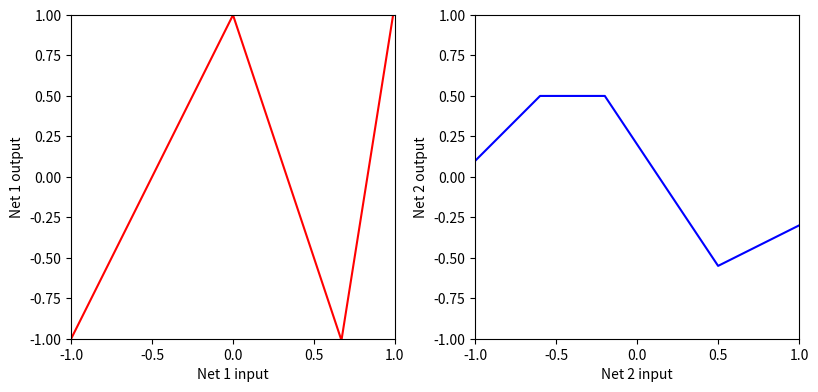
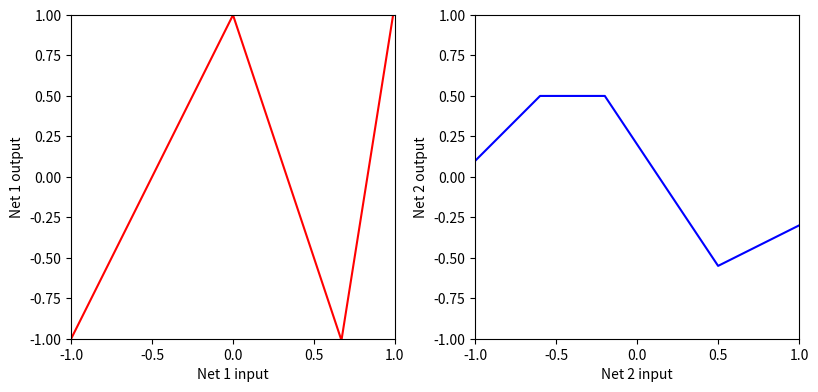
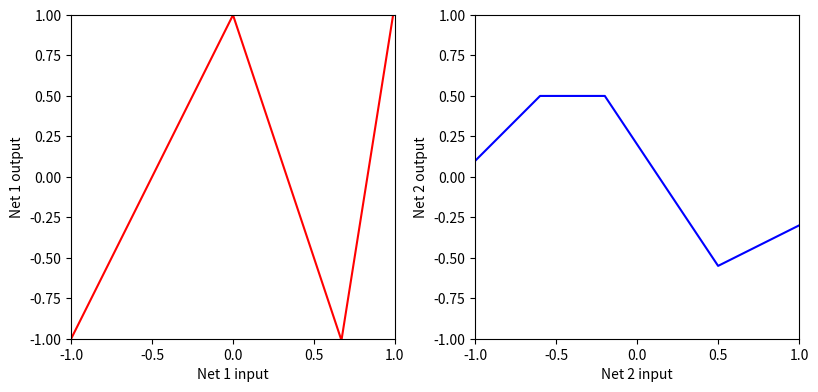
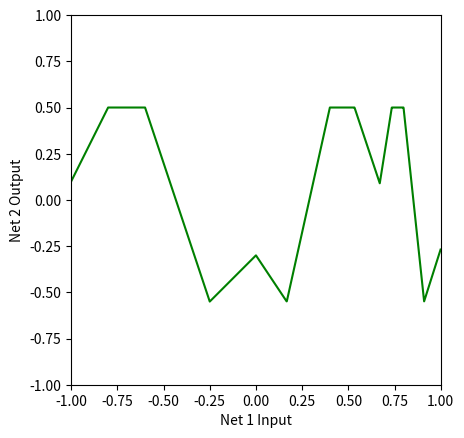
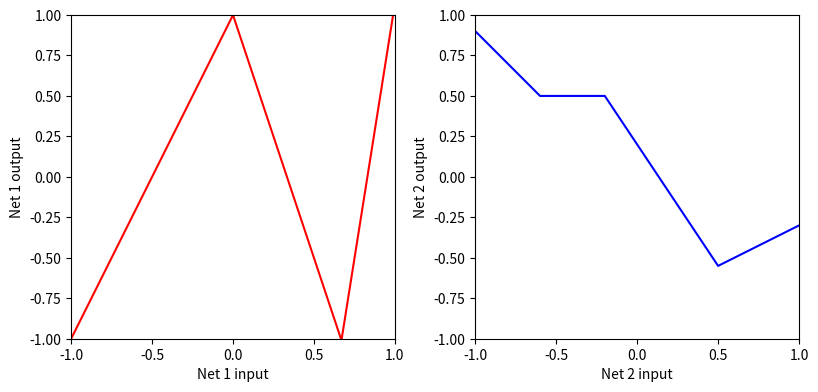
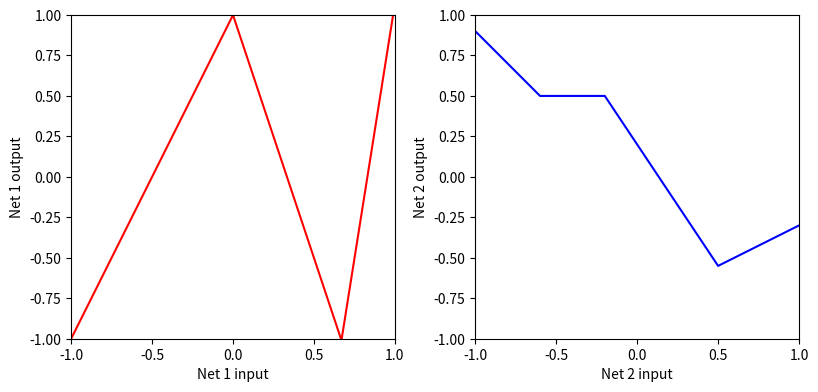
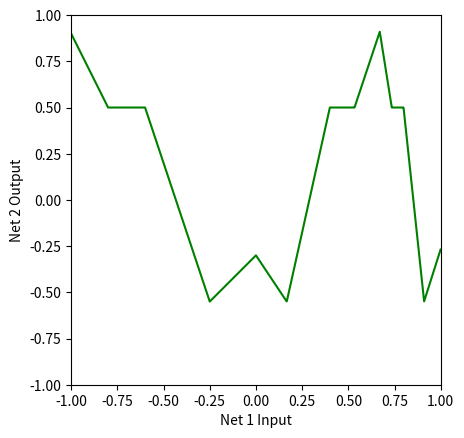
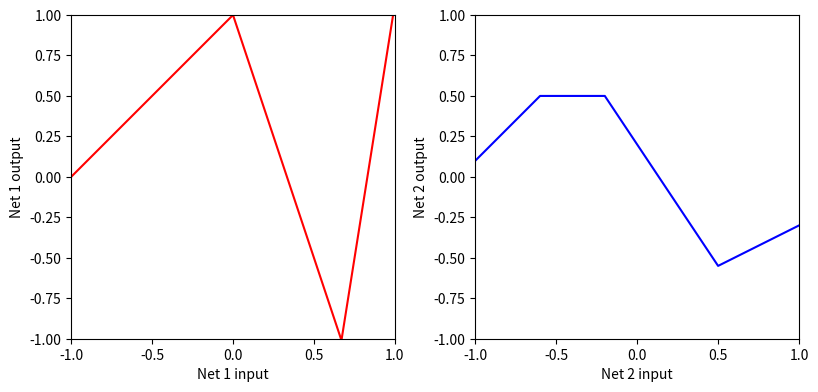
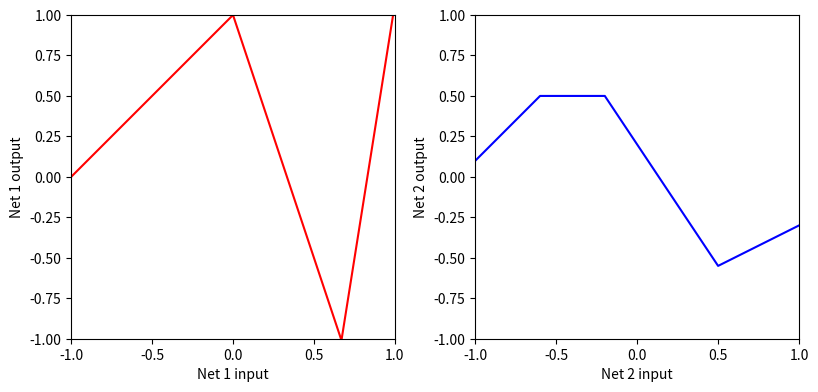
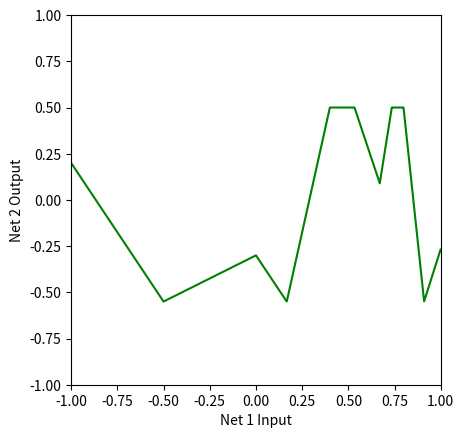
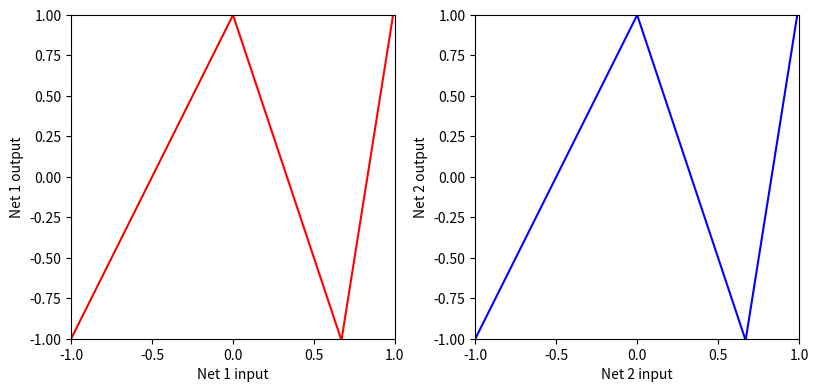
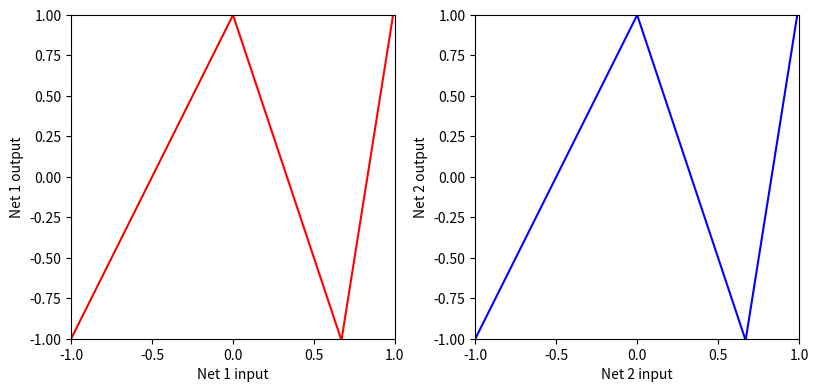
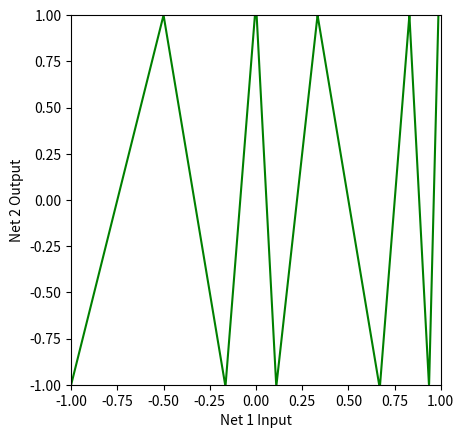
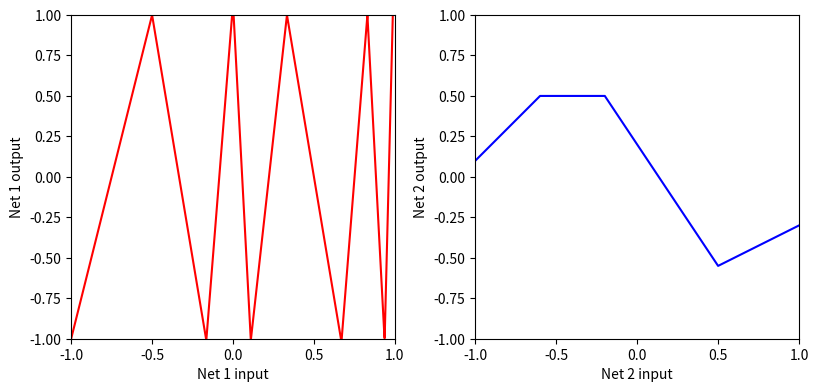
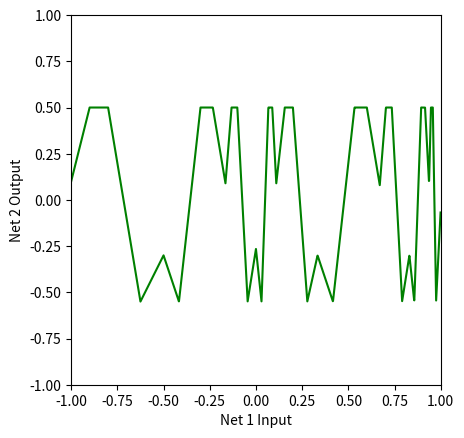

These charts were generated, in order, by the following Python code:
# Imports math library
import numpy as np
# Imports plotting library
import matplotlib.pyplot as plt

# Define the Rectified Linear Unit (ReLU) function
def ReLU(preactivation):
  activation = preactivation.clip(0.0)
  return activation

# Define a shallow neural network with, one input, one output, and three hidden units
def shallow_1_1_3(x, activation_fn, phi_0,phi_1,phi_2,phi_3, theta_10, theta_11, theta_20, theta_21, theta_30, theta_31):
  # Initial lines
  pre_1 = theta_10 + theta_11 * x
  pre_2 = theta_20 + theta_21 * x
  pre_3 = theta_30 + theta_31 * x
  # Activation functions
  act_1 = activation_fn(pre_1)
  act_2 = activation_fn(pre_2)
  act_3 = activation_fn(pre_3)
  # Weight activations
  w_act_1 = phi_1 * act_1
  w_act_2 = phi_2 * act_2
  w_act_3 = phi_3 * act_3
  # Combine weighted activation and add y offset
  y = phi_0 + w_act_1 + w_act_2 + w_act_3
  # Return everything we have calculated
  return y

# # Plot two shallow neural networks and the composition of the two
def plot_neural_two_components(x_in, net1_out, net2_out, net12_out=None):

  # Plot the two networks separately
  fig, ax = plt.subplots(1,2)
  fig.set_size_inches(8.5, 8.5)
  fig.tight_layout(pad=3.0)
  ax[0].plot(x_in, net1_out,'r-')
  ax[0].set_xlabel('Net 1 input'); ax[0].set_ylabel('Net 1 output')
  ax[0].set_xlim([-1,1]);ax[0].set_ylim([-1,1])
  ax[0].set_aspect(1.0)
  ax[1].plot(x_in, net2_out,'b-')
  ax[1].set_xlabel('Net 2 input'); ax[1].set_ylabel('Net 2 output')
  ax[1].set_xlim([-1,1]);ax[1].set_ylim([-1,1])
  ax[1].set_aspect(1.0)
  plt.show()

  if net12_out is not None:
    # Plot their composition
    fig, ax = plt.subplots()
    ax.plot(x_in ,net12_out,'g-')
    ax.set_xlabel('Net 1 Input'); ax.set_ylabel('Net 2 Output')
    ax.set_xlim([-1,1]);ax.set_ylim([-1,1])
    ax.set_aspect(1.0)
    plt.show()
    
# Now lets define some parameters and run the first neural network
n1_theta_10 = 0.0   ; n1_theta_11 = -1.0
n1_theta_20 = 0     ; n1_theta_21 = 1.0
n1_theta_30 = -0.67 ; n1_theta_31 =  1.0
n1_phi_0 = 1.0; n1_phi_1 = -2.0; n1_phi_2 = -3.0; n1_phi_3 = 9.3

# Now lets define some parameters and run the second neural network
n2_theta_10 =  -0.6 ; n2_theta_11 = -1.0
n2_theta_20 =  0.2  ; n2_theta_21 = 1.0
n2_theta_30 =  -0.5  ; n2_theta_31 =  1.0
n2_phi_0 = 0.5; n2_phi_1 = -1.0; n2_phi_2 = -1.5; n2_phi_3 = 2.0

# Display the two inputs
x = np.arange(-1,1,0.001)
# We run the first  and second neural networks for each of these input values
net1_out = shallow_1_1_3(x, ReLU, n1_phi_0, n1_phi_1, n1_phi_2, n1_phi_3, n1_theta_10, n1_theta_11, n1_theta_20, n1_theta_21, n1_theta_30, n1_theta_31)
net2_out = shallow_1_1_3(x, ReLU, n2_phi_0, n2_phi_1, n2_phi_2, n2_phi_3, n2_theta_10, n2_theta_11, n2_theta_20, n2_theta_21, n2_theta_30, n2_theta_31)
# Plot both graphs
plot_neural_two_components(x, net1_out, net2_out)

# Now lets define some parameters and run the first neural network
n1_theta_10 = 0.0   ; n1_theta_11 = -1.0
n1_theta_20 = 0     ; n1_theta_21 = 1.0
n1_theta_30 = -0.67 ; n1_theta_31 =  1.0
n1_phi_0 = 1.0; n1_phi_1 = -2.0; n1_phi_2 = -3.0; n1_phi_3 = 9.3

# Now lets define some parameters and run the second neural network
n2_theta_10 =  -0.6 ; n2_theta_11 = -1.0
n2_theta_20 =  0.2  ; n2_theta_21 = 1.0
n2_theta_30 =  -0.5  ; n2_theta_31 =  1.0
n2_phi_0 = 0.5; n2_phi_1 = -1.0; n2_phi_2 = -1.5; n2_phi_3 = 2.0

# Display the two inputs
x = np.arange(-1,1,0.001)
# We run the first  and second neural networks for each of these input values
net1_out = shallow_1_1_3(x, ReLU, n1_phi_0, n1_phi_1, n1_phi_2, n1_phi_3, n1_theta_10, n1_theta_11, n1_theta_20, n1_theta_21, n1_theta_30, n1_theta_31)
net2_out = shallow_1_1_3(x, ReLU, n2_phi_0, n2_phi_1, n2_phi_2, n2_phi_3, n2_theta_10, n2_theta_11, n2_theta_20, n2_theta_21, n2_theta_30, n2_theta_31)
# Plot both graphs
plot_neural_two_components(x, net1_out, net2_out)

# TODO
# Take a piece of paper and draw what you think will happen when we feed the
# output of the first network into the second one.  Draw the relationship between
# the input of the first network and the output of the second one.

# mozna by powiedziec, ze mamy siec 1-3-1-3-1
# czyli x -> 3 hidden -> y1 -> 3 hidden -> y2

# Now let's see if your predictions were right

# TODO feed the output of first network into second network (replace this line)
net12_out = shallow_1_1_3(net1_out, ReLU, n2_phi_0, n2_phi_1, n2_phi_2, n2_phi_3, n2_theta_10, n2_theta_11, n2_theta_20, n2_theta_21, n2_theta_30, n2_theta_31)

# Plot all three graphs
plot_neural_two_components(x, net1_out, net2_out, net12_out)


# Now we'll change things a up a bit.  What happens if we change the second network? (note the *-1 change)
net1_out = shallow_1_1_3(x, ReLU, n1_phi_0, n1_phi_1, n1_phi_2, n1_phi_3, n1_theta_10, n1_theta_11, n1_theta_20, n1_theta_21, n1_theta_30, n1_theta_31)
net2_out = shallow_1_1_3(x, ReLU, n2_phi_0, n2_phi_1*-1, n2_phi_2, n2_phi_3, n2_theta_10, n2_theta_11, n2_theta_20, n2_theta_21, n2_theta_30, n2_theta_31)
plot_neural_two_components(x, net1_out, net2_out)

# TODO
# Take a piece of paper and draw what you think will happen when we feed the
# output of the first network into the modified second network.  Draw the relationship between
# the input of the first network and the output of the second one.


# When you have a prediction, run this code to see if you were right
net12_out = shallow_1_1_3(net1_out, ReLU, n2_phi_0, n2_phi_1*-1, n2_phi_2, n2_phi_3, n2_theta_10, n2_theta_11, n2_theta_20, n2_theta_21, n2_theta_30, n2_theta_31)
plot_neural_two_components(x, net1_out, net2_out, net12_out)


# Let's change things again.  What happens if we change the first network? (note the changes)
net1_out = shallow_1_1_3(x, ReLU, n1_phi_0, n1_phi_1*0.5, n1_phi_2, n1_phi_3, n1_theta_10, n1_theta_11, n1_theta_20, n1_theta_21, n1_theta_30, n1_theta_31)
net2_out = shallow_1_1_3(x, ReLU, n2_phi_0, n2_phi_1, n2_phi_2, n2_phi_3, n2_theta_10, n2_theta_11, n2_theta_20, n2_theta_21, n2_theta_30, n2_theta_31)
plot_neural_two_components(x, net1_out, net2_out)

# TODO
# Take a piece of paper and draw what you think will happen when we feed the
# output of the modified first network into the original second network.  Draw the relationship between
# the input of the first network and the output of the second one.

# zmienia się "wkład" i nachylenie tych czesci funkcji, na których dokonywamy zmian(np. na parametrze phi_1: mnozac go przez -1 robimy odzworowanie lustrzane tej czesci funkcji ktora za niego odpowiada)

# When you have a prediction, run this code to see if you were right
net12_out = shallow_1_1_3(net1_out, ReLU, n2_phi_0, n2_phi_1, n2_phi_2, n2_phi_3, n2_theta_10, n2_theta_11, n2_theta_20, n2_theta_21, n2_theta_30, n2_theta_31)
plot_neural_two_components(x, net1_out, net2_out, net12_out)

# Let's change things again.  What happens if the first network and second networks are the same?
net1_out = shallow_1_1_3(x, ReLU, n1_phi_0, n1_phi_1, n1_phi_2, n1_phi_3, n1_theta_10, n1_theta_11, n1_theta_20, n1_theta_21, n1_theta_30, n1_theta_31)
net2_out_new = shallow_1_1_3(x, ReLU, n1_phi_0, n1_phi_1, n1_phi_2, n1_phi_3, n1_theta_10, n1_theta_11, n1_theta_20, n1_theta_21, n1_theta_30, n1_theta_31)
plot_neural_two_components(x, net1_out, net2_out_new)

# TODO
# Take a piece of paper and draw what you think will happen when we feed the
# output of the first network into the a copy of itself.  Draw the relationship between
# the input of the first network and the output of the second one.

# trudno przewidziec, ale na pewno bedzie to zlozona funkcja, bo my po prostu wykorzysujemy takie same parametry, ale input do drugiej jest inny niz do pierwszej

# When you have a prediction, run this code to see if you were right
net12_out = shallow_1_1_3(net1_out, ReLU, n1_phi_0, n1_phi_1, n1_phi_2, n1_phi_3, n1_theta_10, n1_theta_11, n1_theta_20, n1_theta_21, n1_theta_30, n1_theta_31)
plot_neural_two_components(x, net1_out, net2_out_new, net12_out)

# TODO
# Contemplate what you think will happen when we feed the
# output of the original first network into a second copy of the original first network, and then
# the output of that into the original second network (so now we have a three layer network)
# How many total linear regions will we have in the output?  64 (D+1)^K
net123_out = shallow_1_1_3(net12_out, ReLU, n2_phi_0, n2_phi_1, n2_phi_2, n2_phi_3, n2_theta_10, n2_theta_11, n2_theta_20, n2_theta_21, n2_theta_30, n2_theta_31)
plot_neural_two_components(x, net12_out, net2_out, net123_out)

# TODO
# How many linear regions would there be if we ran N copies of the first network, feeding the result of the first
# into the second, the second into the third and so on, and then passed the result into the original second
# network (blue curve above)

# Take away conclusion:  with very few parameters, we can make A LOT of linear regions, but
# they depend on one another in complex ways that quickly become too difficult to understand intuitively.

# Bedziemy mieli (D+1)^N




